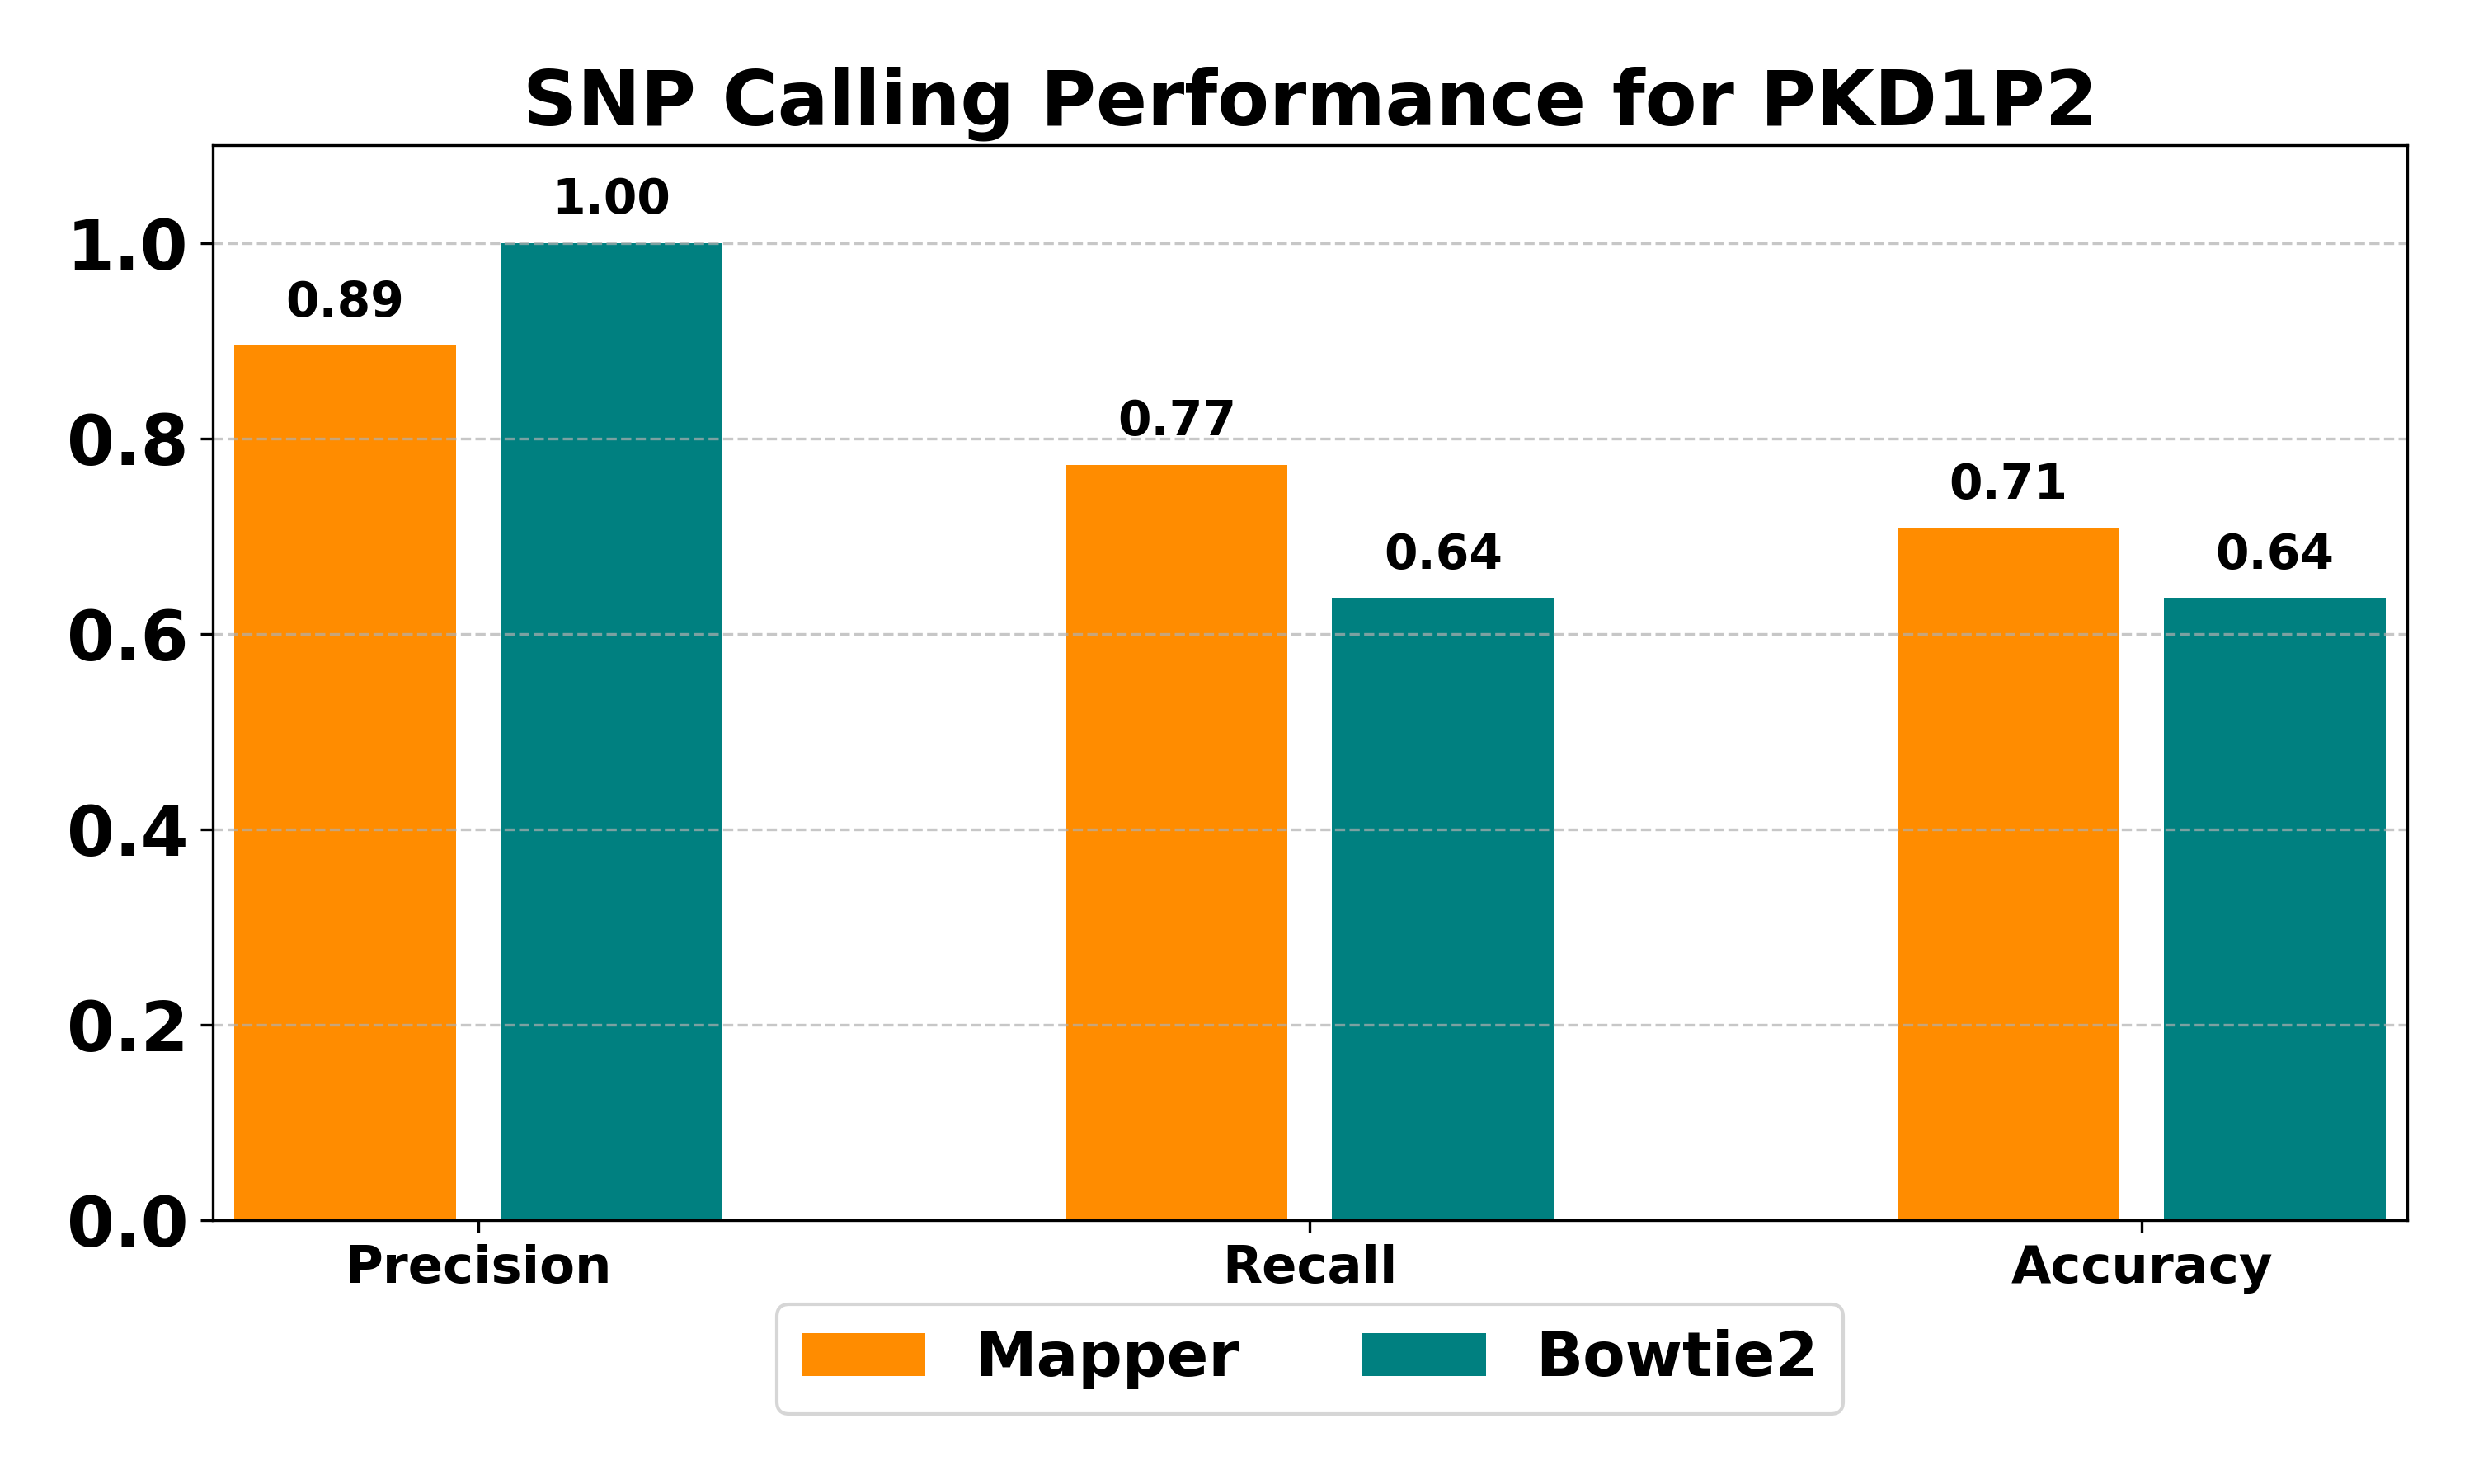

The file beside this chart, header and first rows:
Method	Total Variants	GT Variants	TP	FP	FN	Precision	Recall	Accuracy
Mapper	19	22	17	2	5	0.895	0.773	0.708
Bowtie2	14	22	14	0	8	1.000	0.636	0.636
